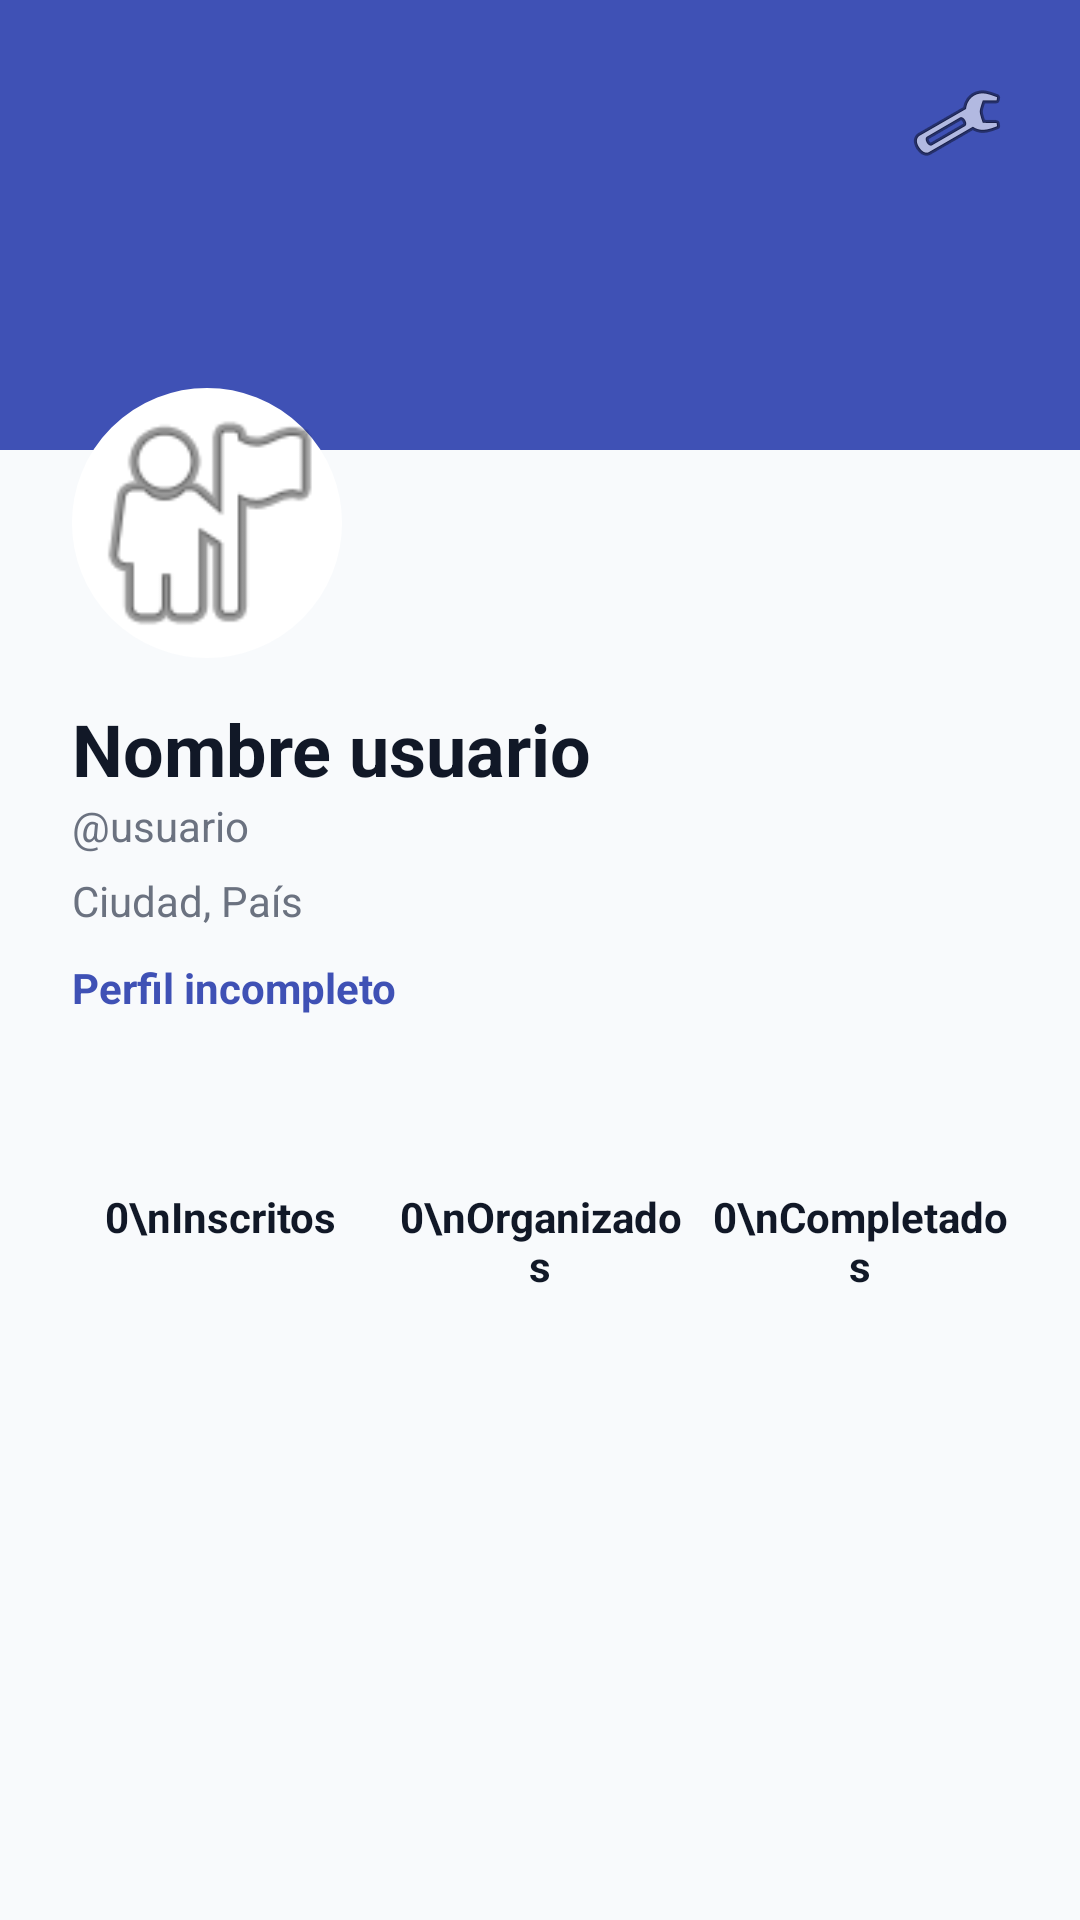

Reconstruct the res/layout file that produces this screen, plus the resources it refers to.
<!-- AndroidManifest.xml: application theme Theme.Eventra -->
<!-- res/layout/activity_profile.xml -->
<FrameLayout xmlns:android="http://schemas.android.com/apk/res/android"
    android:layout_width="match_parent"
    android:layout_height="match_parent"
    android:background="@color/background_screen">

    <ScrollView
        android:layout_width="match_parent"
        android:layout_height="match_parent">

        <LinearLayout
            android:layout_width="match_parent"
            android:layout_height="wrap_content"
            android:orientation="vertical">

            <LinearLayout
                android:layout_width="match_parent"
                android:layout_height="150dp"
                android:background="@color/primary"
                android:gravity="top|end"
                android:padding="20dp">

                <ImageButton
                    android:id="@+id/btnProfileSettings"
                    android:layout_width="42dp"
                    android:layout_height="42dp"
                    android:background="@android:color/transparent"
                    android:src="@android:drawable/ic_menu_manage" />

            </LinearLayout>

            <LinearLayout
                android:layout_width="match_parent"
                android:layout_height="wrap_content"
                android:layout_marginTop="-45dp"
                android:orientation="vertical"
                android:padding="24dp">

                <ImageView
                    android:id="@+id/imgProfile"
                    android:layout_width="90dp"
                    android:layout_height="90dp"
                    android:background="@drawable/bg_circle_white"
                    android:src="@android:drawable/ic_menu_myplaces" />

                <TextView
                    android:id="@+id/tvFullName"
                    android:layout_width="match_parent"
                    android:layout_height="wrap_content"
                    android:layout_marginTop="14dp"
                    android:text="Nombre usuario"
                    android:textColor="@color/text_primary"
                    android:textSize="24sp"
                    android:textStyle="bold" />

                <TextView
                    android:id="@+id/tvUsername"
                    android:layout_width="match_parent"
                    android:layout_height="wrap_content"
                    android:text="@usuario"
                    android:textColor="@color/text_secondary"
                    android:textSize="14sp" />

                <TextView
                    android:id="@+id/tvLocation"
                    android:layout_width="match_parent"
                    android:layout_height="wrap_content"
                    android:layout_marginTop="6dp"
                    android:text="Ciudad, País"
                    android:textColor="@color/text_secondary"
                    android:textSize="14sp" />

                <TextView
                    android:id="@+id/tvProfileStatus"
                    android:layout_width="match_parent"
                    android:layout_height="wrap_content"
                    android:layout_marginTop="10dp"
                    android:text="Perfil incompleto"
                    android:textColor="@color/primary"
                    android:textStyle="bold" />

                <LinearLayout
                    android:layout_width="match_parent"
                    android:layout_height="wrap_content"
                    android:layout_marginTop="22dp"
                    android:orientation="horizontal"
                    android:weightSum="3">

                    <TextView
                        android:id="@+id/tvEventsRegistered"
                        android:layout_width="0dp"
                        android:layout_height="90dp"
                        android:layout_marginEnd="8dp"
                        android:layout_weight="1"
                        android:background="@drawable/bg_card_white"
                        android:gravity="center"
                        android:text="0\nInscritos"
                        android:textColor="@color/text_primary"
                        android:textStyle="bold" />

                    <TextView
                        android:id="@+id/tvEventsOrganized"
                        android:layout_width="0dp"
                        android:layout_height="90dp"
                        android:layout_marginEnd="8dp"
                        android:layout_weight="1"
                        android:background="@drawable/bg_card_white"
                        android:gravity="center"
                        android:text="0\nOrganizados"
                        android:textColor="@color/text_primary"
                        android:textStyle="bold" />

                    <TextView
                        android:id="@+id/tvEventsCompleted"
                        android:layout_width="0dp"
                        android:layout_height="90dp"
                        android:layout_weight="1"
                        android:background="@drawable/bg_card_white"
                        android:gravity="center"
                        android:text="0\nCompletados"
                        android:textColor="@color/text_primary"
                        android:textStyle="bold" />

                </LinearLayout>

            </LinearLayout>

        </LinearLayout>
    </ScrollView>

    <Button
        android:id="@+id/btnOrganizerFloating"
        android:layout_width="64dp"
        android:layout_height="64dp"
        android:layout_gravity="bottom|end"
        android:layout_marginEnd="22dp"
        android:layout_marginBottom="88dp"
        android:background="@drawable/bg_button_primary"
        android:text="Panel"
        android:textAllCaps="false"
        android:textColor="@color/white"
        android:textSize="11sp"
        android:textStyle="bold"
        android:visibility="gone" />

</FrameLayout>
<!-- resources referenced by this layout -->
<resources>
  <color name="background_screen">#F8FAFC</color>
  <color name="primary">#3F51B5</color>
  <color name="text_primary">#111827</color>
  <color name="text_secondary">#6B7280</color>
  <color name="white">#FFFFFF</color>
  <!-- drawable bg_circle_white (drawable) -->
  <?xml version="1.0" encoding="utf-8"?>
  <shape xmlns:android="http://schemas.android.com/apk/res/android"
      android:shape="oval">
  
      <solid android:color="@color/white" />
  
      <stroke
          android:width="3dp"
          android:color="@color/white" />
  
  </shape>
  <style name="Theme.Eventra" parent="Theme.MaterialComponents.DayNight.NoActionBar">
          <item name="colorPrimary">@color/primary</item>
          <item name="colorPrimaryVariant">@color/primary_dark</item>
          <item name="colorOnPrimary">@color/white</item>
          <item name="android:statusBarColor">@color/primary_dark</item>
          <item name="android:navigationBarColor">@color/white</item>
      </style>
  <color name="primary_dark">#303F9F</color>
</resources>
